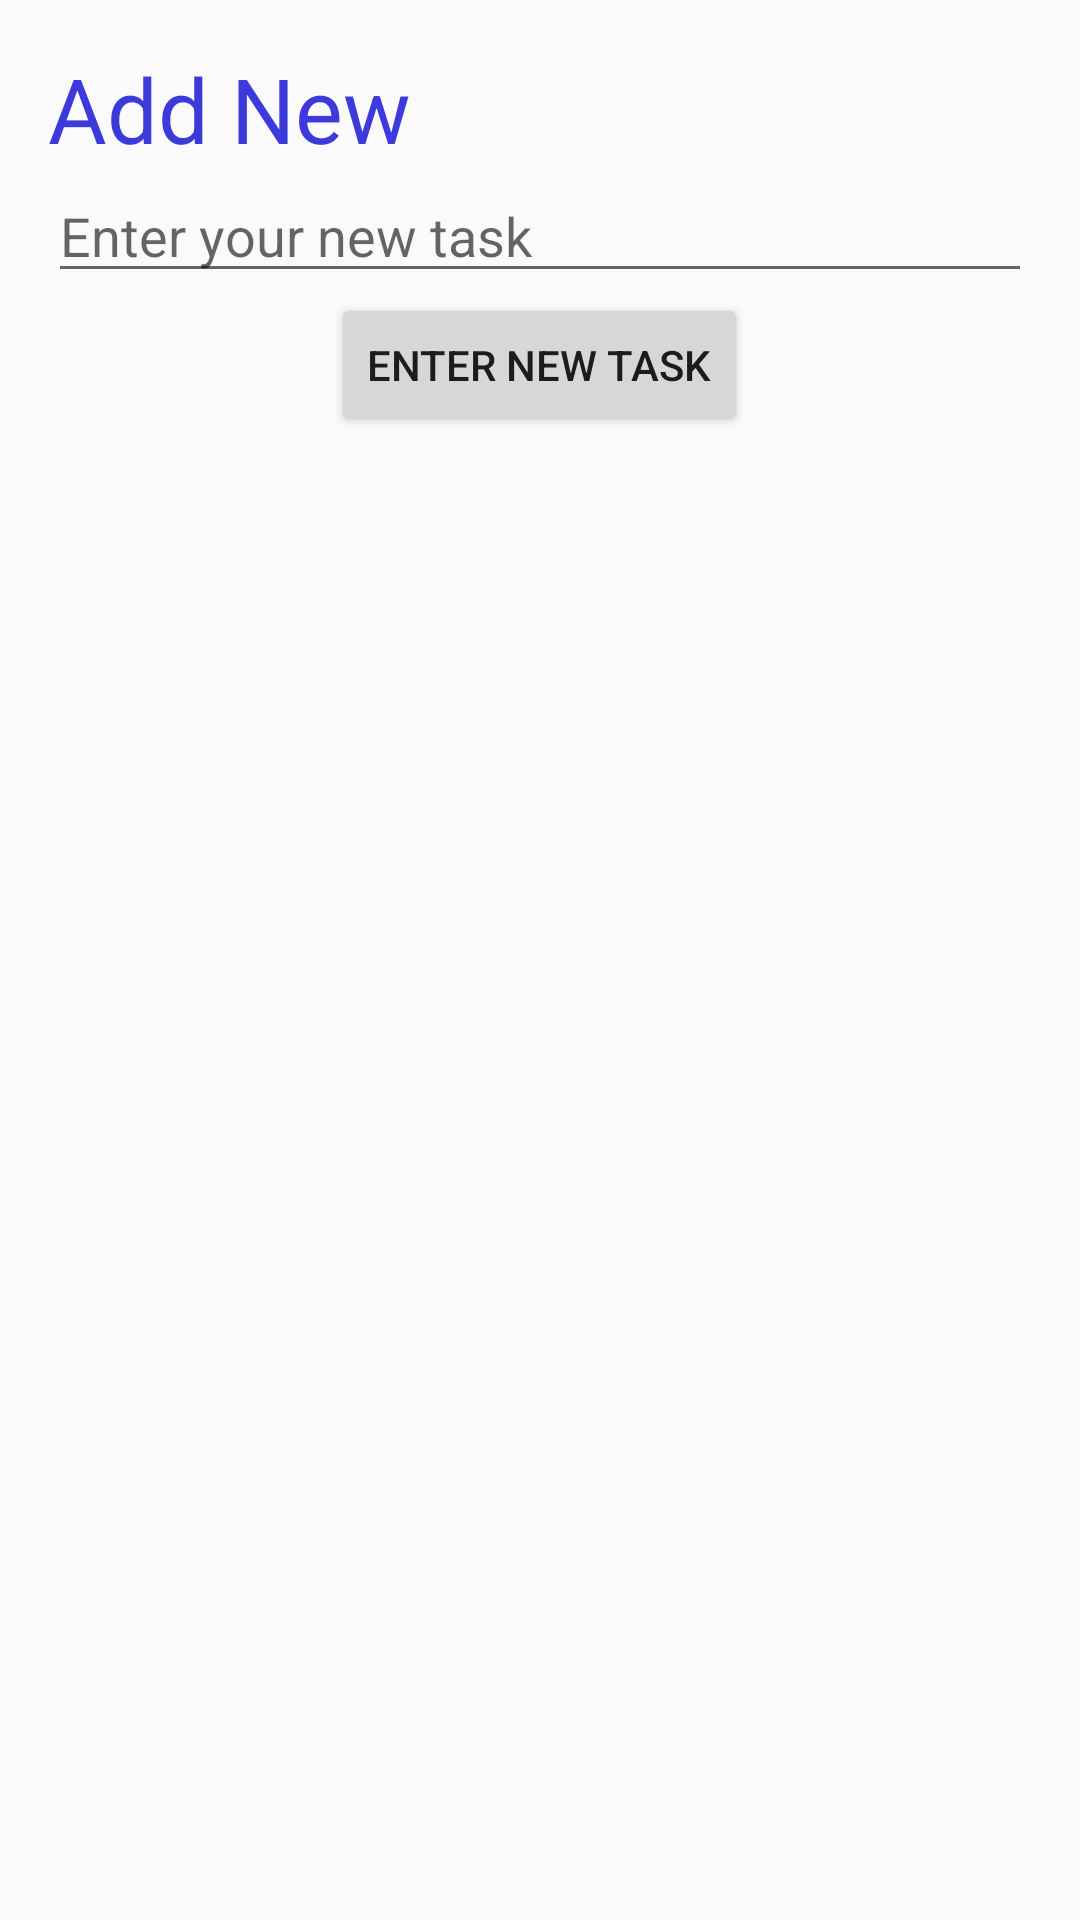

Reconstruct the res/layout file that produces this screen, plus the resources it refers to.
<!-- AndroidManifest.xml: application theme AppTheme -->
<!-- res/layout/activity_add_new.xml -->
<?xml version="1.0" encoding="utf-8"?>
<RelativeLayout xmlns:android="http://schemas.android.com/apk/res/android"
    xmlns:tools="http://schemas.android.com/tools"
    android:id="@+id/activity_add_data"
    android:layout_width="match_parent"
    android:layout_height="match_parent"
    android:paddingBottom="16dp"
    android:paddingLeft="16dp"
    android:paddingRight="16dp"
    android:paddingTop="16dp"
    tools:context="com.example.pathorn.sqliteapplication.AddNewActivity">

    <TextView
        android:id="@+id/textView"
        android:layout_width="match_parent"
        android:layout_height="wrap_content"
        android:text="@string/action_add_new_menu"
        android:textSize="30dp"
        android:textColor="#3c3ada"/>

    <EditText
        android:id="@+id/addnew_editText"
        android:layout_width="match_parent"
        android:layout_height="wrap_content"
        android:layout_below="@+id/textView"
        android:hint="Enter your new task" />

    <Button
        android:id="@+id/addnew_button"
        android:layout_width="wrap_content"
        android:layout_height="wrap_content"
        android:layout_below="@+id/addnew_editText"
        android:layout_centerHorizontal="true"
        android:text="Enter new task" />

</RelativeLayout>
<!-- resources referenced by this layout -->
<resources>
  <string name="action_add_new_menu">Add New</string>
  <style name="AppTheme" parent="Theme.AppCompat.Light.DarkActionBar">
          
          <item name="colorPrimary">@color/colorPrimary</item>
          <item name="colorPrimaryDark">@color/colorPrimaryDark</item>
          <item name="colorAccent">@color/colorAccent</item>
      </style>
  <!-- not gathered from this repository: default colours our renderer supplied (Android Studio template values) -->
  <color name="colorPrimary">#FF6200EE</color>
  <color name="colorPrimaryDark">#FF3700B3</color>
  <color name="colorAccent">#FF03DAC5</color>
</resources>
